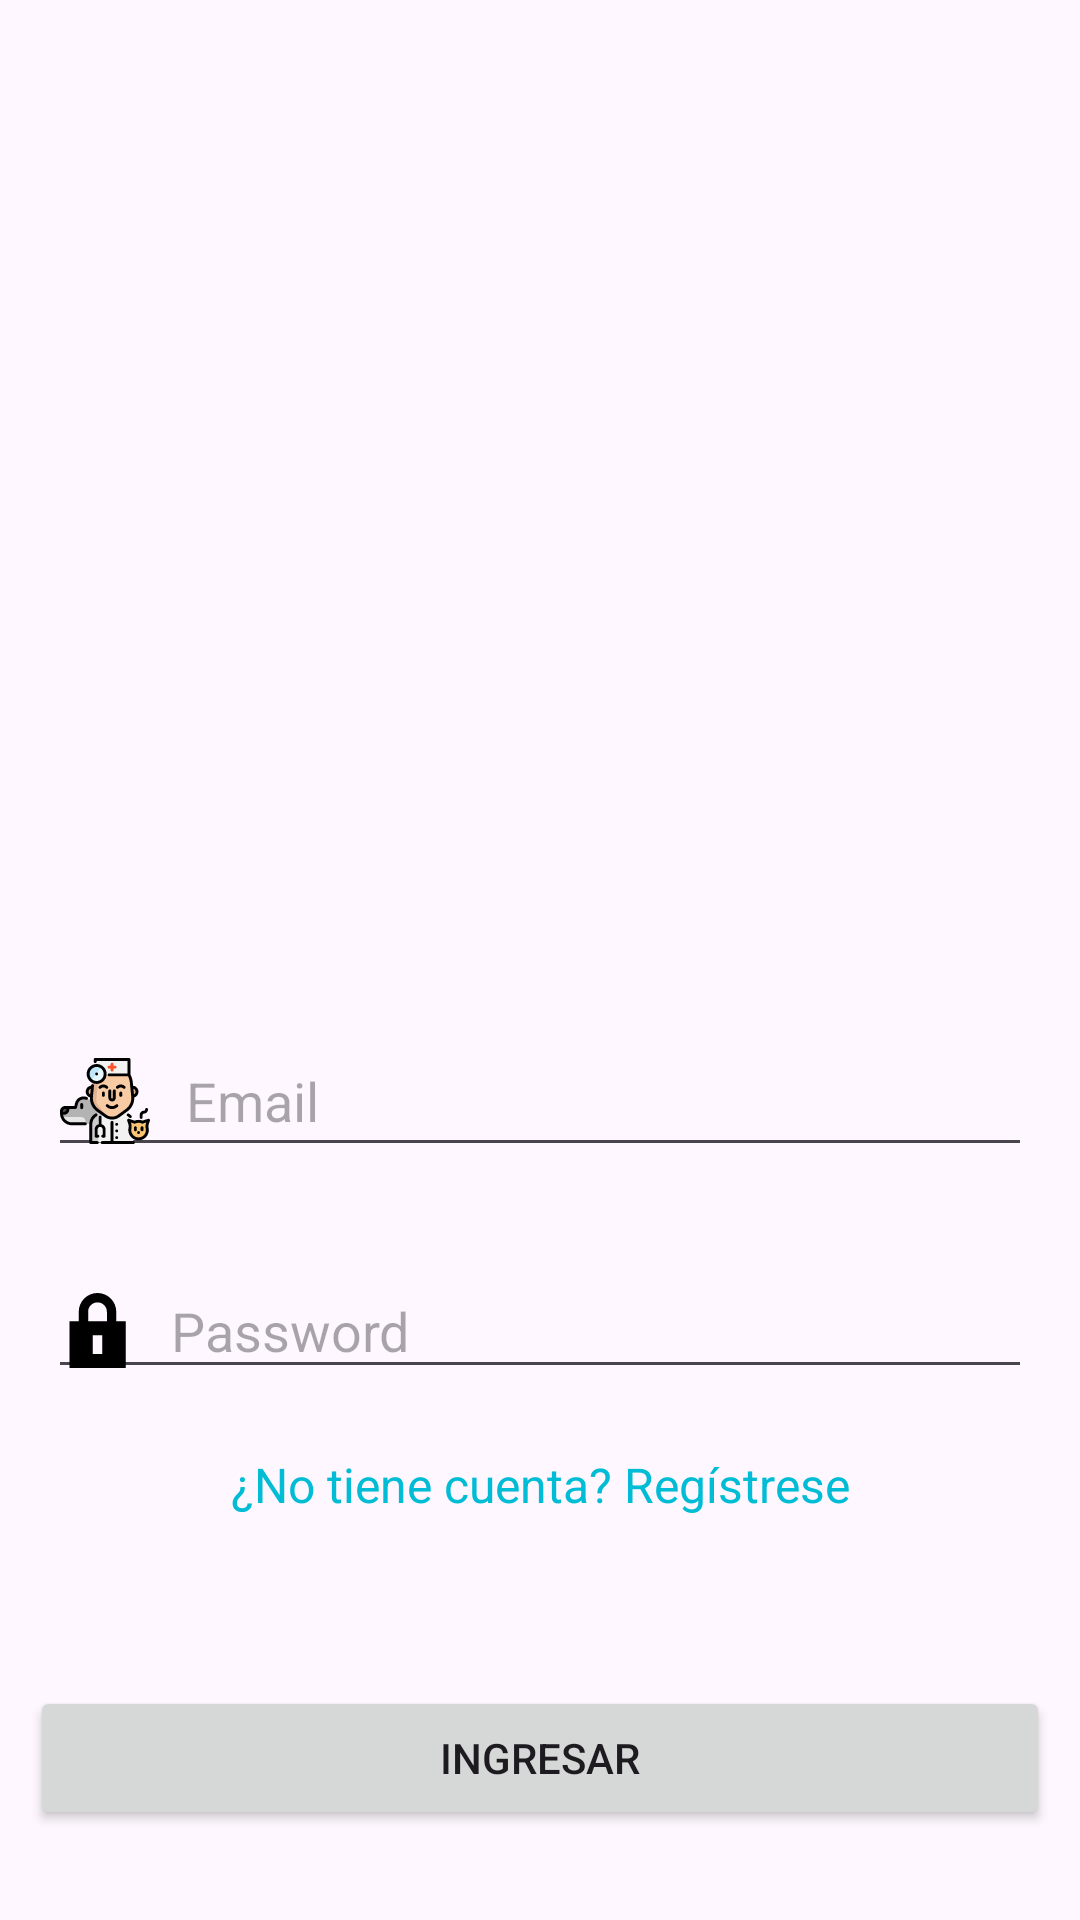

Android layout source for this screen:
<!-- AndroidManifest.xml: application theme Theme.Material3.Light -->
<!-- res/layout/activity_login.xml -->
<?xml version="1.0" encoding="utf-8"?>
<RelativeLayout xmlns:android="http://schemas.android.com/apk/res/android"
    xmlns:tools="http://schemas.android.com/tools"
    android:id="@+id/main"
    android:layout_width="match_parent"
    android:layout_height="match_parent"
    android:orientation="vertical"
    tools:ignore="ExtraText">

    <Space
        android:layout_centerHorizontal="true"
        android:id="@+id/etLoginLogo"
        android:layout_width="@dimen/width_logo"
        android:layout_height="@dimen/height_logo"
        android:layout_alignParentTop="true"
        android:layout_centerVertical="true"
        android:layout_marginTop="176dp"
        android:layout_weight="1"/>

    <EditText
        android:id="@+id/etLoginUsername"
        android:layout_width="match_parent"
        android:layout_height="wrap_content"
        android:layout_below="@+id/etLoginLogo"
        android:layout_alignParentStart="true"
        android:layout_alignParentEnd="true"
        android:layout_margin="@dimen/margin_default"
        android:layout_marginTop="12dp"
        android:drawableStart="@drawable/veterinarian_svgrepo_com"
        android:drawablePadding="12dp"
        android:hint="@string/hint_email" /> 

    <EditText
        android:id="@+id/etPassword"
        android:layout_width="match_parent"
        android:layout_height="wrap_content"
        android:layout_below="@+id/etLoginUsername"
        android:layout_margin="@dimen/margin_default"
        android:layout_marginTop="25dp"
        android:drawableStart="@drawable/vector_lock"
        android:drawablePadding="12dp"
        android:hint="@string/hint_password" />

    <TextView
        android:id="@+id/tvRegister"
        android:layout_width="match_parent"
        android:layout_height="wrap_content"
        android:layout_below="@+id/etPassword"
        android:layout_margin="5dp"
        android:text="¿No tiene cuenta? Regístrese"
        android:textSize="16sp"
        android:textColor="@color/cyan_500"
        android:gravity="center"
        android:clickable="true"
        android:focusable="true"
        tools:ignore="HardcodedText,SpUsage" />

    <Button
        android:id="@+id/btnLogin"
        android:layout_width="0dp"
        android:layout_height="wrap_content"
        android:layout_alignParentStart="true"
        android:layout_alignParentEnd="true"
        android:layout_alignParentBottom="true"
        android:layout_marginStart="10dp"
        android:layout_marginEnd="10dp"
        android:layout_marginBottom="30dp"

        android:text="Ingresar"
        tools:ignore="HardcodedText" />

</RelativeLayout>
<!-- resources referenced by this layout -->
<resources>
  <color name="cyan_500">#00BCD4</color>
  <dimen name="height_logo">150dp</dimen>
  <dimen name="margin_default">16dp</dimen>
  <dimen name="width_logo">150dp</dimen>
  <!-- drawable vector_lock (drawable) -->
  <vector xmlns:android="http://schemas.android.com/apk/res/android"
      android:width="25dp"
      android:height="25dp"
      android:viewportWidth="16"
      android:viewportHeight="16">
    <path
        android:pathData="M4,6V4C4,1.791 5.791,0 8,0C10.209,0 12,1.791 12,4V6H14V16H2V6H4ZM6,4C6,2.895 6.895,2 8,2C9.105,2 10,2.895 10,4V6H6V4ZM7,13V9H9V13H7Z"
        android:fillColor="#000000"
        android:fillType="evenOdd"/>
  </vector>
  <!-- drawable veterinarian_svgrepo_com: vector/xml drawable (drawable, 11863 chars, omitted) -->
  <string name="hint_email">Email</string>
  <string name="hint_password">Password</string>
</resources>
